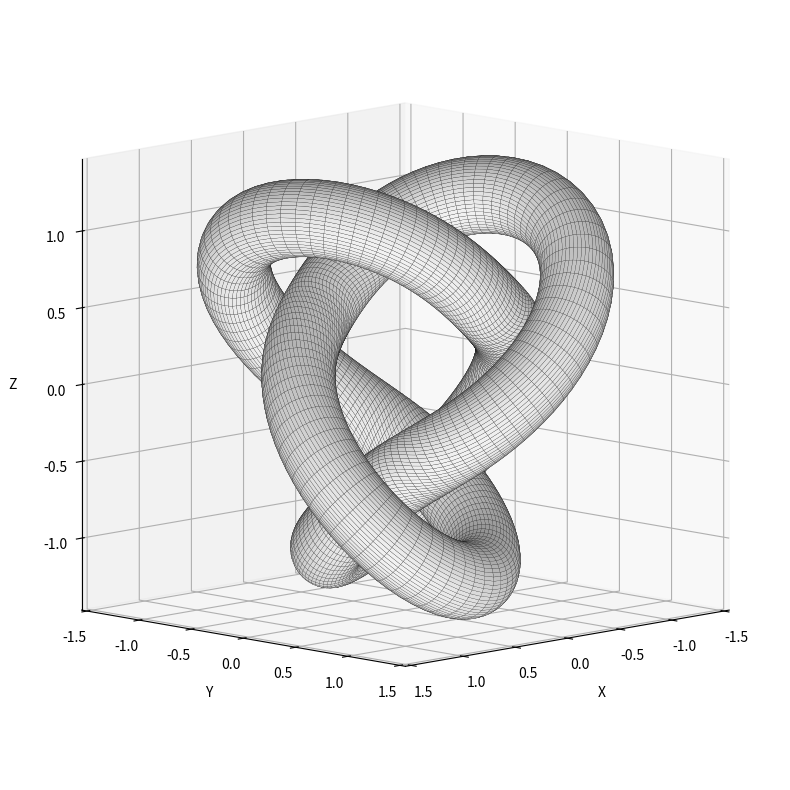

Here is the Python script that generated this plot:
# === Figure-eight Knot Tube ===
# Author: Juan Carlos Ponce Campuzano - Improved Frenet Frame
# Python translation by ChatGPT

import numpy as np
import matplotlib.pyplot as plt
from mpl_toolkits.mplot3d import Axes3D

# --- Parameters ---
eps    = 0.16     # modulation parameter
h      = 1        # vertical scaling
lamb   = 0.25     # interpolation factor
sigma  = 1        # global scaling
r_tube = 1/4      # tube radius

# --- Auxiliary functions ---
def A(x):
    return eps * np.sin(4 * x)

def v1(x):
    return lamb * np.sin(x) - (1 - lamb) * np.sin(3 * x)

def v2(x):
    return lamb * np.cos(x) + (1 - lamb) * np.cos(3 * x)

def v3(x):
    return h * np.sin(2 * x)

# --- Figure-eight knot curve ---
def knot_curve(x):
    scale = sigma * (1 + A(x)) / (1 - A(x))
    return np.array([
        scale * v1(x),
        scale * v2(x),
        scale * v3(x)
    ])

# --- Improved Frenet Frame (robust) ---
def frenet_frame(u):
    du = 1e-4
    r1 = knot_curve(u - du)
    r2 = knot_curve(u)
    r3 = knot_curve(u + du)

    # First derivative (velocity)
    rp = (r3 - r1) / (2 * du)
    T = rp / np.linalg.norm(rp)

    # Second derivative (acceleration)
    rpp = (r3 - 2 * r2 + r1) / (du ** 2)

    # Normal vector
    N = rpp - np.dot(rpp, T) * T
    N = N / (np.linalg.norm(N) + 1e-12)

    # Binormal vector
    B = np.cross(T, N)
    B = B / np.linalg.norm(B)

    return r2, T, N, B

# --- Tube surface parametrization ---
def tube_surface(u, v):
    r, T, N, B = frenet_frame(u)
    return r + r_tube * (np.cos(v) * N + np.sin(v) * B)

# --- Mesh grid ---
u_vals = np.linspace(0, 2 * np.pi, 250)
v_vals = np.linspace(0, 2 * np.pi, 60)
U, V = np.meshgrid(u_vals, v_vals)
X = np.zeros_like(U)
Y = np.zeros_like(U)
Z = np.zeros_like(U)

# --- Evaluate surface points ---
for i in range(U.shape[0]):
    for j in range(U.shape[1]):
        p = tube_surface(U[i, j], V[i, j])
        X[i, j], Y[i, j], Z[i, j] = p

# --- Plot ---
fig = plt.figure(figsize=(8, 8))
ax = fig.add_subplot(111, projection='3d')
ax.set_proj_type('ortho')  # Orthographic projection ✅

ax.plot_surface(
    X, Y, Z,
    rstride=1, cstride=1,
    color='#f2f2f2',
    linewidth=0.1,
    edgecolor='k',
    alpha=1.0
)

# Labels, aspect, and viewpoint
ax.set_xlabel("X", labelpad=10)
ax.set_ylabel("Y", labelpad=10)
ax.set_zlabel("Z", labelpad=10)
ax.set_box_aspect([1, 1, 1])
ax.view_init(elev=10, azim=45)
ax.axis('on')

plt.tight_layout()
plt.show()
